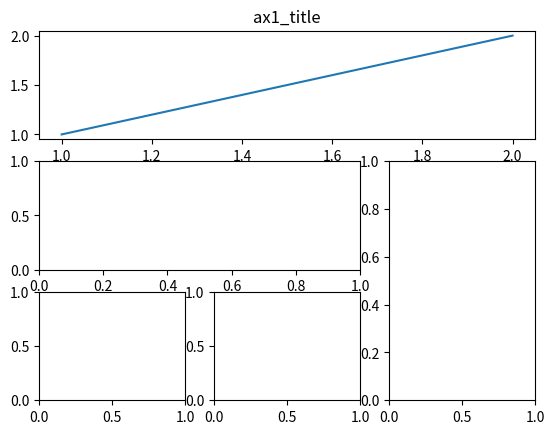
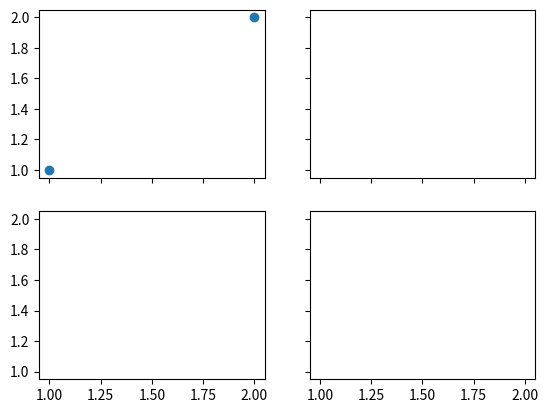

These figures' Python source, in order:
import numpy as np
import matplotlib.pyplot as plt
import matplotlib.gridspec as gridspec

# 方法1 .subplot2grid()
plt.figure()
ax1 = plt.subplot2grid((3,3),(0,0),colspan=3,rowspan=1)# 第一个元组表示总共多少行列，第二个表示本图从何开始，第三个表示本土列跨度，第四个表示本土行跨度
ax1.plot([1,2],[1,2])
# 当有对象是都要加set_,      plt.不用加
ax1.set_title('ax1_title')

ax2 = plt.subplot2grid((3,3),(1,0),colspan=2)

ax3 = plt.subplot2grid((3,3),(1,2),rowspan=2)

ax4 = plt.subplot2grid((3,3),(2,0),colspan=1)

ax5 = plt.subplot2grid((3,3),(2,1),colspan=1)

plt.show()

# 方法2 gridspec
plt.figure()
gs = gridspec.GridSpec(3,3)
ax6 = plt.subplot(gs[0, :])
ax7 = plt.subplot(gs[1, :2])
ax8 = plt.subplot(gs[1:, 2])
ax9 = plt.subplot(gs[-1, 0])
ax10 = plt.subplot(gs[-1, -2])
plt.show()

# 方法3 easy to define structure
f,((ax11,ax12),(ax21,ax22)) = plt.subplots(2,2,sharex = True,sharey = True) # sharex和sharey为是否共享x和y轴
ax11.scatter([1,2],[1,2])
plt.show()